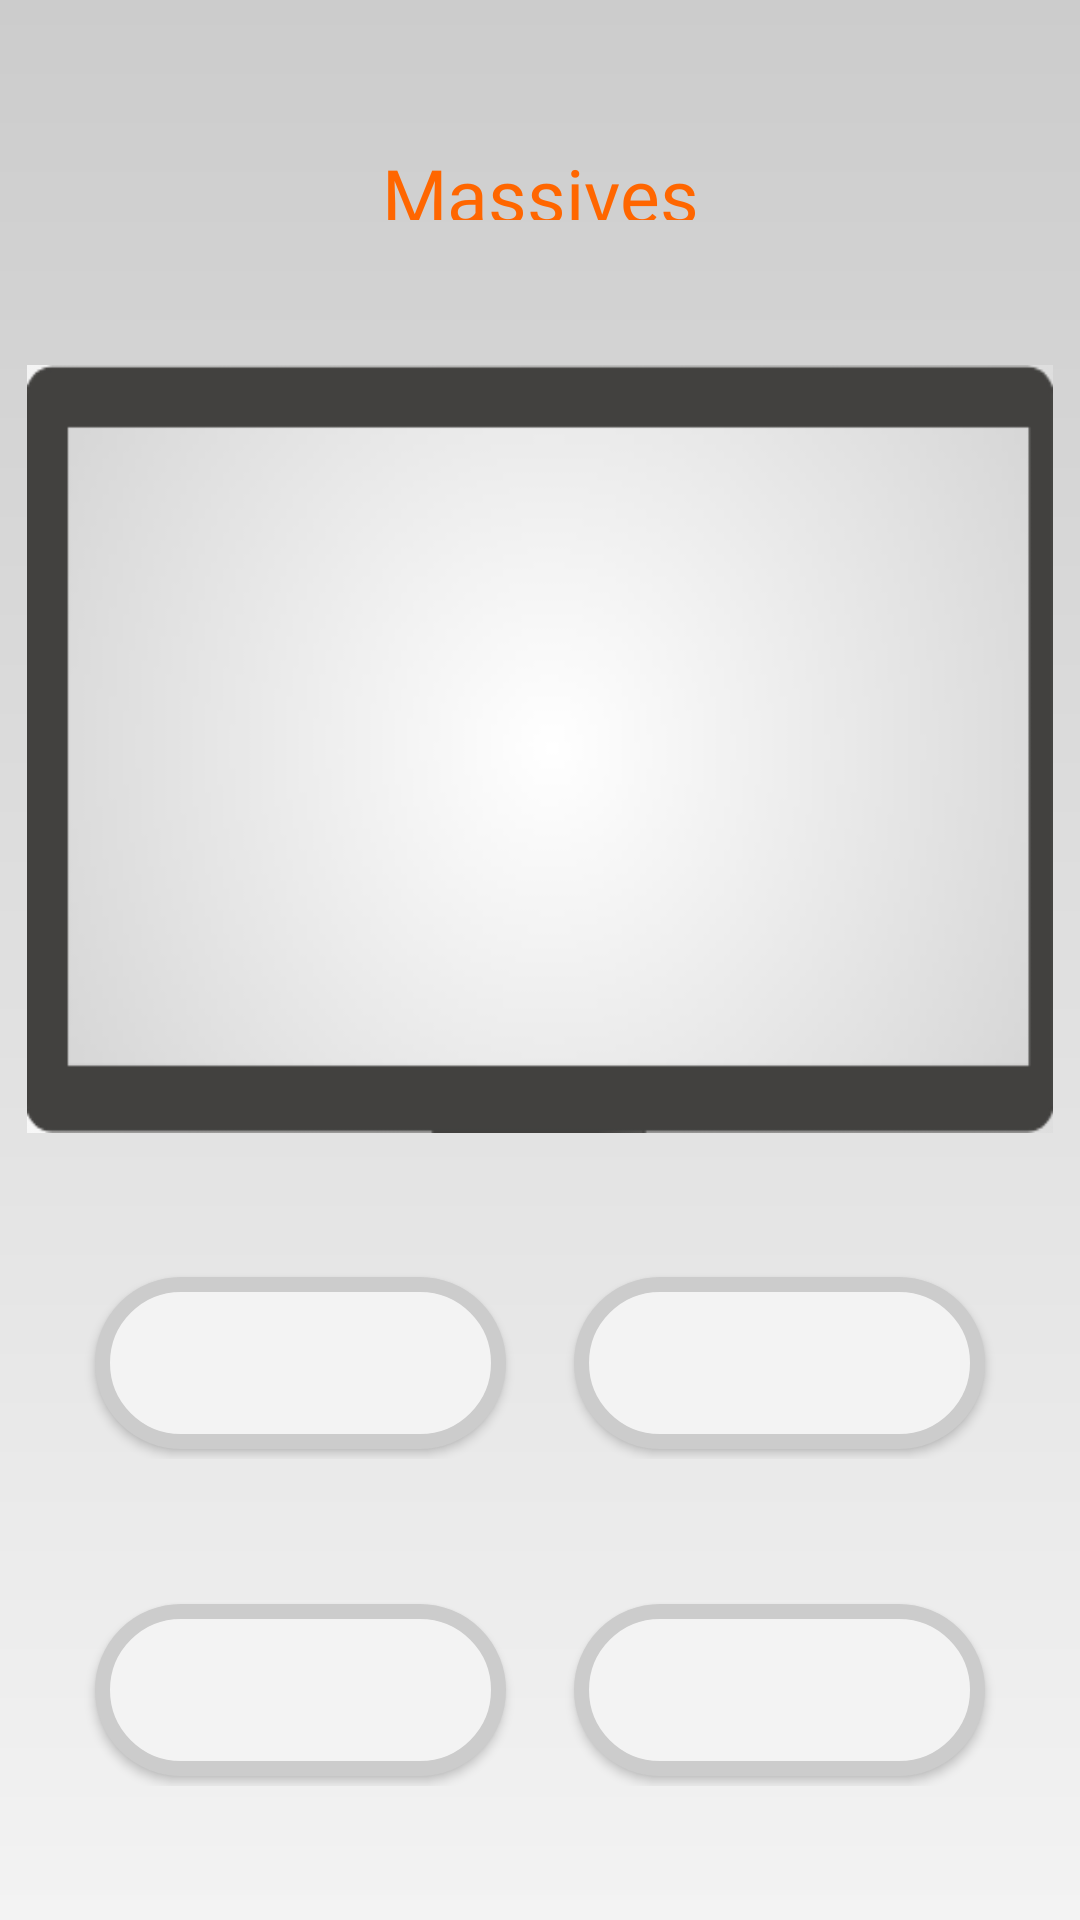

Write the Android layout XML for this screen, with the resource values it uses.
<!-- AndroidManifest.xml: application theme Theme.TrainIT -->
<!-- res/layout/activity_massives.xml -->
<?xml version="1.0" encoding="utf-8"?>
<androidx.constraintlayout.widget.ConstraintLayout xmlns:android="http://schemas.android.com/apk/res/android"
    xmlns:app="http://schemas.android.com/apk/res-auto"
    xmlns:tools="http://schemas.android.com/tools"
    android:layout_width="match_parent"
    android:layout_height="match_parent"
    android:background="@drawable/background_gradient"
    tools:context=".MassivesActivity">


    <androidx.constraintlayout.widget.ConstraintLayout
        android:id="@+id/type_3_layout"
        android:layout_width="0dp"
        app:layout_constraintWidth_percent="0.95"
        app:layout_constraintHeight_percent="0.05"
        app:layout_constraintTop_toTopOf="parent"
        app:layout_constraintLeft_toLeftOf="parent"
        app:layout_constraintRight_toRightOf="parent"
        app:layout_constraintBottom_toTopOf="@id/tv_problem_m"
        android:gravity="center"
        android:layout_marginHorizontal="10dp"
        android:layout_height="0dp">
        <ImageView
            android:id="@+id/m_icon_1"
            android:layout_width="30dp"
            android:layout_height="30dp"
            app:layout_constraintTop_toTopOf="parent"
            app:layout_constraintLeft_toLeftOf="parent"
            app:layout_constraintRight_toLeftOf="@id/type_3"
            app:layout_constraintBottom_toBottomOf="parent"
            android:layout_margin="5dp"
            android:background="@drawable/array"
            />
        <TextView
            android:id="@+id/type_3"
            android:layout_width="0dp"
            android:layout_height="0dp"
            app:layout_constraintWidth_percent="0.7"
            app:layout_constraintHeight_percent="0.8"
            app:layout_constraintTop_toTopOf="parent"
            app:layout_constraintLeft_toRightOf="@id/m_icon_1"
            app:layout_constraintRight_toLeftOf="@id/m_icon_2"
            app:layout_constraintBottom_toBottomOf="parent"
            android:layout_margin="5dp"
            android:text="@string/type_3"
            android:fontFamily="@font/orbitron"
            android:textColor="@color/orange_main"
            android:textAlignment="center"
            android:textSize="25dp"/>
        <ImageView
            android:id="@+id/m_icon_2"
            android:layout_width="30dp"
            android:layout_height="30dp"
            app:layout_constraintTop_toTopOf="parent"
            app:layout_constraintLeft_toRightOf="@id/type_3"
            app:layout_constraintRight_toRightOf="parent"
            app:layout_constraintBottom_toBottomOf="parent"
            android:layout_margin="5dp"
            android:background="@drawable/array"
            />

    </androidx.constraintlayout.widget.ConstraintLayout>



    <TextView
        android:id="@+id/tv_problem_m"
        android:layout_width="0dp"
        android:layout_height="0dp"
        android:gravity="center"
        app:layout_constraintWidth_percent="0.95"
        app:layout_constraintHeight_percent="0.4"
        app:layout_constraintTop_toBottomOf="@id/type_3_layout"
        app:layout_constraintRight_toRightOf="parent"
        app:layout_constraintLeft_toLeftOf="parent"
        app:layout_constraintBottom_toBottomOf="@id/buttons_1"
        android:textSize="10sp"
        android:textStyle="bold"
        android:layout_marginHorizontal="10dp"
        android:padding="30dp"
        android:background="@drawable/screen"/>


    <androidx.constraintlayout.widget.ConstraintLayout
        android:id="@+id/buttons_1"
        android:layout_width="0dp"
        android:layout_height="0dp"
        app:layout_constraintWidth_percent="0.95"
        app:layout_constraintHeight_percent="0.1"
        app:layout_constraintTop_toBottomOf="@id/tv_problem_m"
        app:layout_constraintRight_toRightOf="parent"
        app:layout_constraintLeft_toLeftOf="parent"
        app:layout_constraintBottom_toTopOf="@id/buttons_2"
        android:layout_marginHorizontal="10dp">

        <Button
            android:id="@+id/btn_answer1_m"
            android:layout_width="0dp"
            android:layout_height="0dp"
            app:layout_constraintWidth_percent="0.4"
            app:layout_constraintHeight_percent="0.9"
            app:layout_constraintTop_toTopOf="parent"
            app:layout_constraintLeft_toLeftOf="parent"
            app:layout_constraintRight_toLeftOf="@id/btn_answer2_m"
            app:layout_constraintBottom_toBottomOf="parent"
            android:textAllCaps="false"
            android:padding="5dp"
            android:background="@drawable/main_buttons" />
        <Button
            android:id="@+id/btn_answer2_m"
            android:layout_width="0dp"
            android:layout_height="0dp"
            app:layout_constraintWidth_percent="0.4"
            app:layout_constraintHeight_percent="0.9"
            app:layout_constraintTop_toTopOf="parent"
            app:layout_constraintRight_toRightOf="parent"
            app:layout_constraintLeft_toRightOf="@id/btn_answer1_m"
            app:layout_constraintBottom_toBottomOf="parent"
            android:textAllCaps="false"
            android:padding="10dp"
            android:background="@drawable/main_buttons"/>

    </androidx.constraintlayout.widget.ConstraintLayout>

    <androidx.constraintlayout.widget.ConstraintLayout
        android:id="@+id/buttons_2"
        android:layout_width="0dp"
        android:layout_height="0dp"
        app:layout_constraintWidth_percent="0.95"
        app:layout_constraintHeight_percent="0.1"
        app:layout_constraintTop_toBottomOf="@id/buttons_1"
        app:layout_constraintRight_toRightOf="parent"
        app:layout_constraintLeft_toLeftOf="parent"
        app:layout_constraintBottom_toBottomOf="parent"
        android:layout_marginHorizontal="10dp"
        android:gravity="center">

        <Button
            android:id="@+id/btn_answer3_m"
            android:layout_width="0dp"
            android:layout_height="0dp"
            app:layout_constraintWidth_percent="0.4"
            app:layout_constraintHeight_percent="0.9"
            app:layout_constraintTop_toTopOf="parent"
            app:layout_constraintLeft_toLeftOf="parent"
            app:layout_constraintRight_toLeftOf="@id/btn_answer4_m"
            app:layout_constraintBottom_toBottomOf="parent"
            android:textAllCaps="false"
            android:padding="5dp"
            android:background="@drawable/main_buttons" />
        <Button
            android:id="@+id/btn_answer4_m"
            android:layout_width="0dp"
            android:layout_height="0dp"
            app:layout_constraintWidth_percent="0.4"
            app:layout_constraintHeight_percent="0.9"
            app:layout_constraintTop_toTopOf="parent"
            app:layout_constraintRight_toRightOf="parent"
            app:layout_constraintLeft_toRightOf="@id/btn_answer3_m"
            app:layout_constraintBottom_toBottomOf="parent"
            android:textAllCaps="false"
            android:padding="10dp"
            android:background="@drawable/main_buttons"/>

    </androidx.constraintlayout.widget.ConstraintLayout>



</androidx.constraintlayout.widget.ConstraintLayout>
<!-- resources referenced by this layout -->
<resources>
  <color name="orange_main">#FF6600</color>
  <!-- drawable background_gradient (drawable) -->
  <?xml version="1.0" encoding="utf-8"?>
  <shape xmlns:android="http://schemas.android.com/apk/res/android"
      android:shape="rectangle">
      <gradient android:startColor="@color/teal_700"
          android:endColor="@color/white_1"
          android:angle="100"/>
  
  </shape>
  <!-- drawable main_buttons (drawable) -->
  <?xml version="1.0" encoding="utf-8"?>
  <shape xmlns:android="http://schemas.android.com/apk/res/android"
      android:shape="rectangle">
      <corners android:radius="250dp"/>
      <gradient
          android:startColor="@color/white_1"
          android:endColor="@color/white_1"/>
      <stroke android:width="5dp" android:color="@color/teal_700"/>
  
  </shape>
  <!-- drawable screen: png bitmap (drawable, 18703 bytes) -->
  <string name="type_3">Massives</string>
  <style name="Theme.TrainIT" parent="Theme.AppCompat.DayNight.NoActionBar">
          
          <item name="colorPrimary">@color/purple_500</item>
          <item name="colorPrimaryVariant">@color/purple_700</item>
          <item name="colorOnPrimary">@color/white</item>
          
          <item name="colorSecondary">@color/teal_200</item>
          <item name="colorSecondaryVariant">@color/teal_700</item>
          <item name="colorOnSecondary">@color/black</item>
          
          <item name="android:statusBarColor" tools:targetApi="l">?attr/colorPrimaryVariant</item>
          
      </style>
  <color name="teal_700">#cccccc</color>
  <color name="white_1">#f3f3f3</color>
  <color name="purple_500">#FF6200EE</color>
  <color name="purple_700">#FF3700B3</color>
  <color name="white">#FFFFFFFF</color>
  <color name="teal_200">#FF03DAC5</color>
  <color name="black">#FF000000</color>
</resources>
